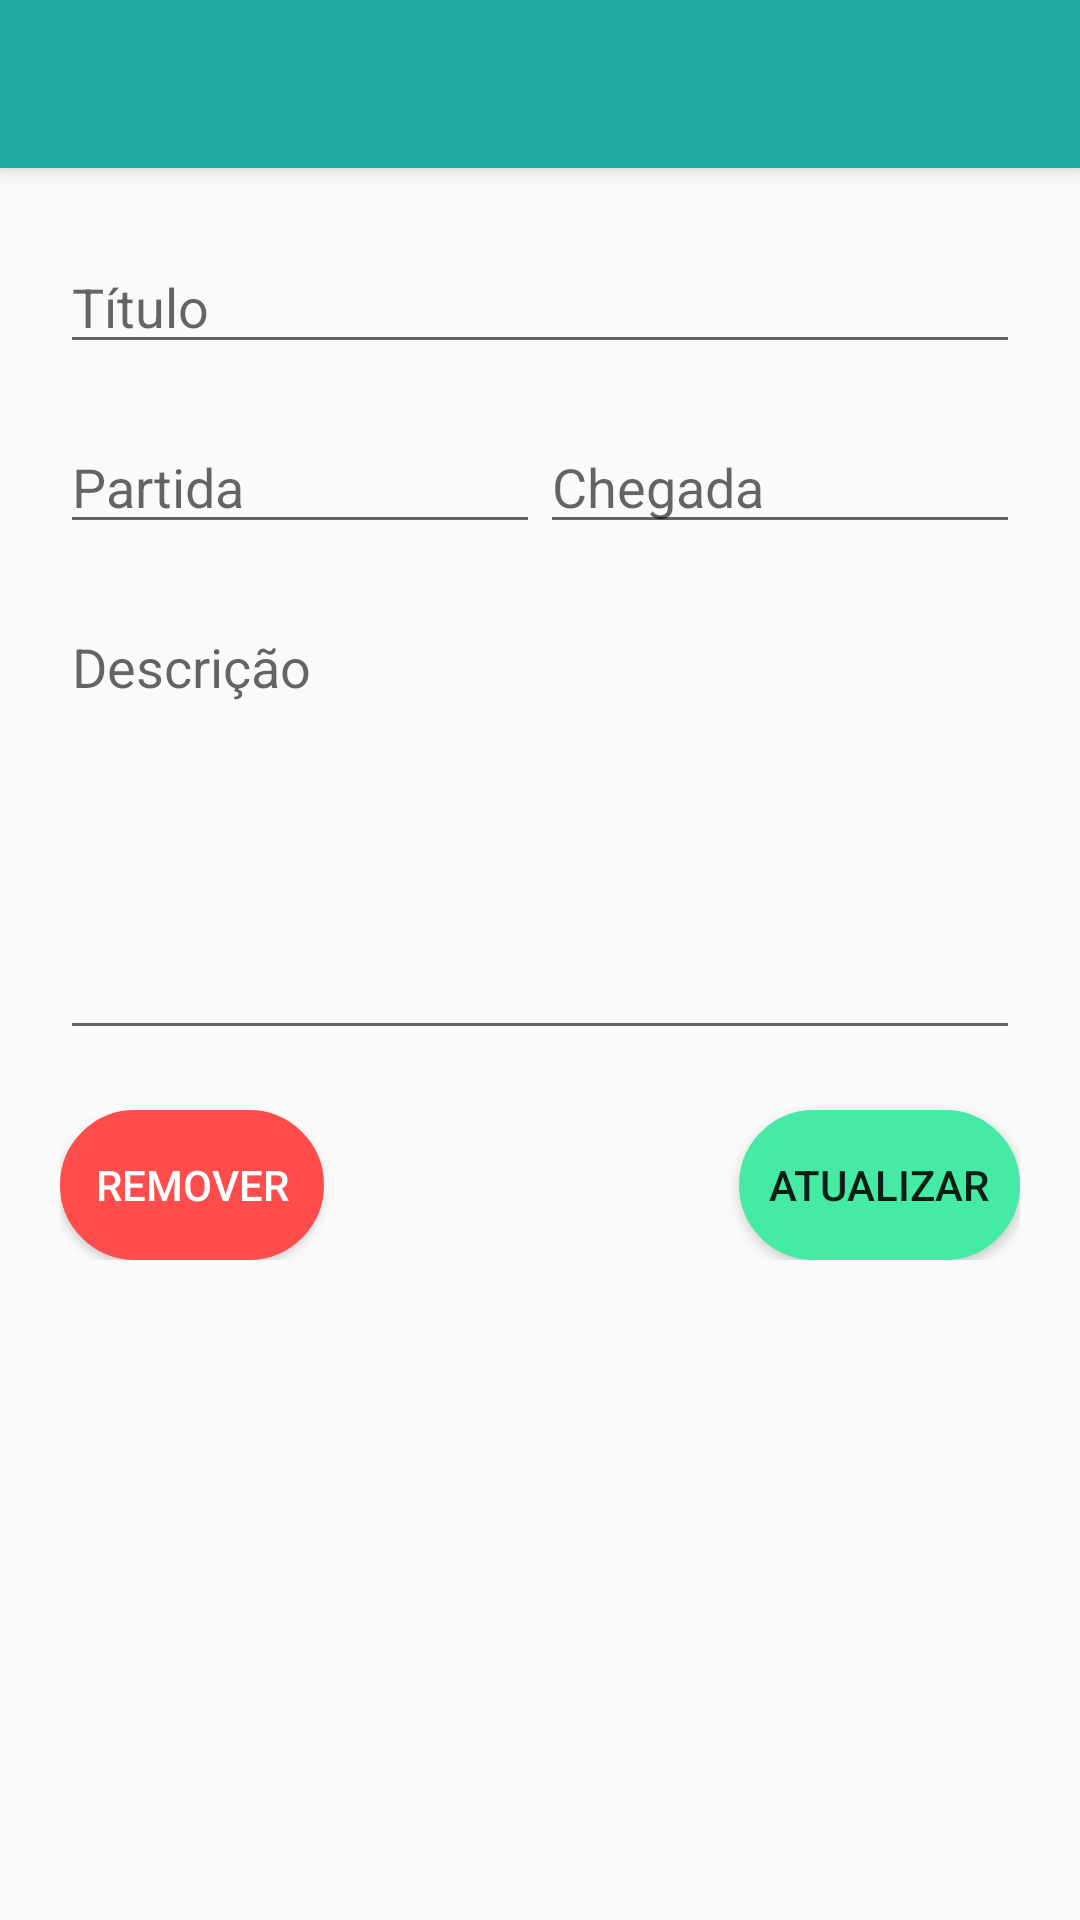

Layout XML and referenced resources for this Android screen:
<!-- AndroidManifest.xml: application theme AppTheme -->
<!-- res/layout/activity_viagens_editar.xml -->
<?xml version="1.0" encoding="utf-8"?>
<ScrollView
    xmlns:android="http://schemas.android.com/apk/res/android"
    android:layout_width="match_parent"
    android:layout_height="match_parent">

    <android.support.design.widget.CoordinatorLayout
        xmlns:android="http://schemas.android.com/apk/res/android"
        xmlns:tools="http://schemas.android.com/tools"
        android:layout_width="match_parent"
        android:layout_height="match_parent"
        tools:context=".MainActivity">

        <android.support.v7.widget.Toolbar
            android:id="@+id/app_toolbar"
            android:layout_width="match_parent"
            android:layout_height="?attr/actionBarSize"
            android:background="?attr/colorPrimary"
            android:elevation="4dp"
            android:theme="@style/ThemeOverlay.AppCompat.ActionBar"/>

        <RelativeLayout
            android:layout_width="fill_parent"
            android:layout_height="wrap_content"
            android:padding="20dp">

            <EditText
                android:id="@+id/titulo_edittext_ave"
                android:layout_width="match_parent"
                android:layout_height="wrap_content"
                android:ems="10"
                android:hint="@string/titulo"
                android:inputType="textPersonName"
                android:layout_marginTop="60dp"/>

            <LinearLayout
                android:layout_width="fill_parent"
                android:layout_height="wrap_content"
                android:layout_marginTop="60dp">

                <EditText
                    android:id="@+id/partida_edittext_ave"
                    android:layout_width="0dp"
                    android:layout_height="wrap_content"
                    android:layout_weight="1"
                    android:layout_alignParentLeft="true"
                    android:ems="10"
                    android:hint="@string/partida"
                    android:inputType="date"
                    android:layout_marginTop="60dp"/>

                <EditText
                    android:id="@+id/chegada_edittext_ave"
                    android:layout_width="0dp"
                    android:layout_height="wrap_content"
                    android:layout_weight="1"
                    android:layout_alignParentRight="true"
                    android:ems="10"
                    android:hint="@string/chegada"
                    android:inputType="date"
                    android:layout_marginTop="60dp"/>

            </LinearLayout>

            <EditText
                android:id="@+id/descricao_edittext_ave"
                android:layout_width="fill_parent"
                android:layout_height="150dp"
                android:ems="10"
                android:hint="@string/descricao"
                android:inputType="textMultiLine"
                android:layout_marginTop="180dp"
                android:gravity="start"/>

            <Button
                android:id="@+id/remover_button_ave"
                android:layout_width="wrap_content"
                android:layout_height="50dp"
                android:padding="10dp"
                android:background="@drawable/button_rounded_red"
                android:text="@string/remover"
                android:textColor="#FFFFFF"
                android:layout_marginTop="350dp"/>

            <Button
                android:id="@+id/atualizar_button_ave"
                android:layout_width="wrap_content"
                android:layout_height="50dp"
                android:layout_alignBaseline="@id/remover_button_ave"
                android:layout_alignParentRight="true"
                android:padding="10dp"
                android:background="@drawable/button_rounded"
                android:text="@string/atualizar"
                android:layout_marginTop="350dp"/>

        </RelativeLayout>

    </android.support.design.widget.CoordinatorLayout>
</ScrollView>
<!-- resources referenced by this layout -->
<resources>
  <!-- drawable button_rounded (drawable) -->
  <?xml version="1.0" encoding="utf-8"?>
  <selector xmlns:android="http://schemas.android.com/apk/res/android">
      <item android:state_pressed="false">
          <shape android:shape="rectangle">
              <corners android:radius="1000dp" />
              <solid android:color="#45EBA5" />
              <stroke
                  android:width="2dip"
                  android:color="#45EBA5" />
              <padding
                  android:bottom="4dp"
                  android:left="4dp"
                  android:right="4dp"
                  android:top="4dp" />
          </shape>
      </item>
      <item android:state_pressed="true">
          <shape android:shape="rectangle">
              <corners android:radius="1000dp" />
              <solid android:color="#21ABA5" />
              <stroke
                  android:width="2dip"
                  android:color="#21ABA5" />
              <padding
                  android:bottom="4dp"
                  android:left="4dp"
                  android:right="4dp"
                  android:top="4dp" />
          </shape>
      </item>
  </selector>
  <!-- drawable button_rounded_red (drawable) -->
  <?xml version="1.0" encoding="utf-8"?>
  <selector xmlns:android="http://schemas.android.com/apk/res/android">
      <item android:state_pressed="false">
          <shape android:shape="rectangle">
              <corners android:radius="1000dp" />
              <solid android:color="#FF4D4D" />
              <stroke
                  android:width="2dip"
                  android:color="#FF4D4D" />
              <padding
                  android:bottom="4dp"
                  android:left="4dp"
                  android:right="4dp"
                  android:top="4dp" />
          </shape>
      </item>
      <item android:state_pressed="true">
          <shape android:shape="rectangle">
              <corners android:radius="1000dp" />
              <solid android:color="#FF8364" />
              <stroke
                  android:width="2dip"
                  android:color="#FF8364" />
              <padding
                  android:bottom="4dp"
                  android:left="4dp"
                  android:right="4dp"
                  android:top="4dp" />
          </shape>
      </item>
  </selector>
  <string name="atualizar">Atualizar</string>
  <string name="chegada">Chegada</string>
  <string name="descricao">Descrição</string>
  <string name="partida">Partida</string>
  <string name="remover">Remover</string>
  <string name="titulo">Título</string>
  <style name="AppTheme" parent="Theme.AppCompat.Light.NoActionBar">
          
          <item name="colorPrimary">@color/colorPrimary</item>
          <item name="colorPrimaryDark">@color/colorPrimaryDark</item>
          <item name="colorAccent">@color/colorAccent</item>
          
          <item name="coordinatorLayoutStyle">@style/Widget.Design.CoordinatorLayout</item>
      </style>
  <color name="colorPrimary">#21ABA5</color>
  <color name="colorPrimaryDark">#1D566E</color>
  <color name="colorAccent">#45EBA5</color>
</resources>
